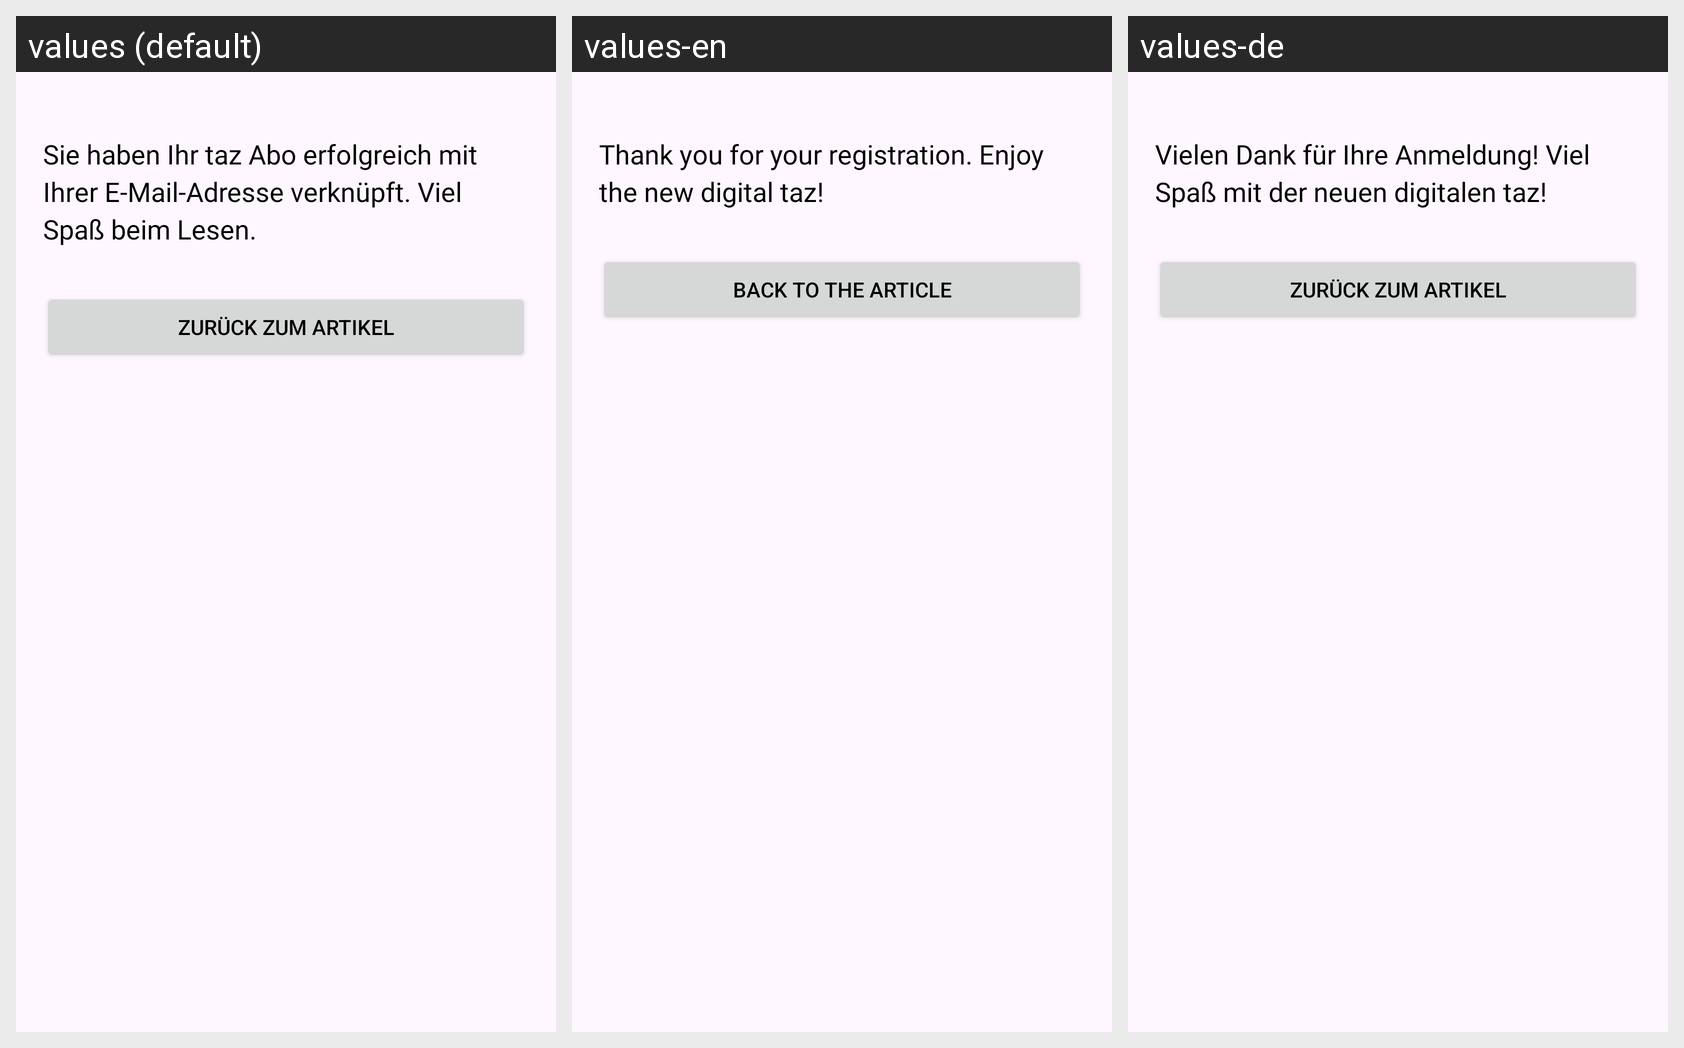

Locale-by-locale string values for the Android screen shown in this grid:
Android screen res/layout/fragment_login_registration_successful.xml rendered under 3 locales, left to right: values (default), values-en, values-de. Device: Nexus 5 (rendered at 1080×1920; each locale shown at half size, 540×960, under a caption strip naming it); theme AppTheme.
Strings drawn on this screen, with the default value and each locale's value (text and hints the layout hard-codes, and strings that could not be matched under every locale, appear in the picture but are not listed):

fragment_login_registration_successful_header
  values: Sie haben Ihr taz Abo erfolgreich mit Ihrer E-Mail-Adresse verknüpft. Viel Spaß beim Lesen.
  values-en: Thank you for your registration. Enjoy the new digital taz!
  values-de: Vielen Dank für Ihre Anmeldung! Viel Spaß mit der neuen digitalen taz!

fragment_login_success_login_back_article
  values: Zurück zum Artikel
  values-en: Back to the article
  values-de: Zurück zum Artikel
